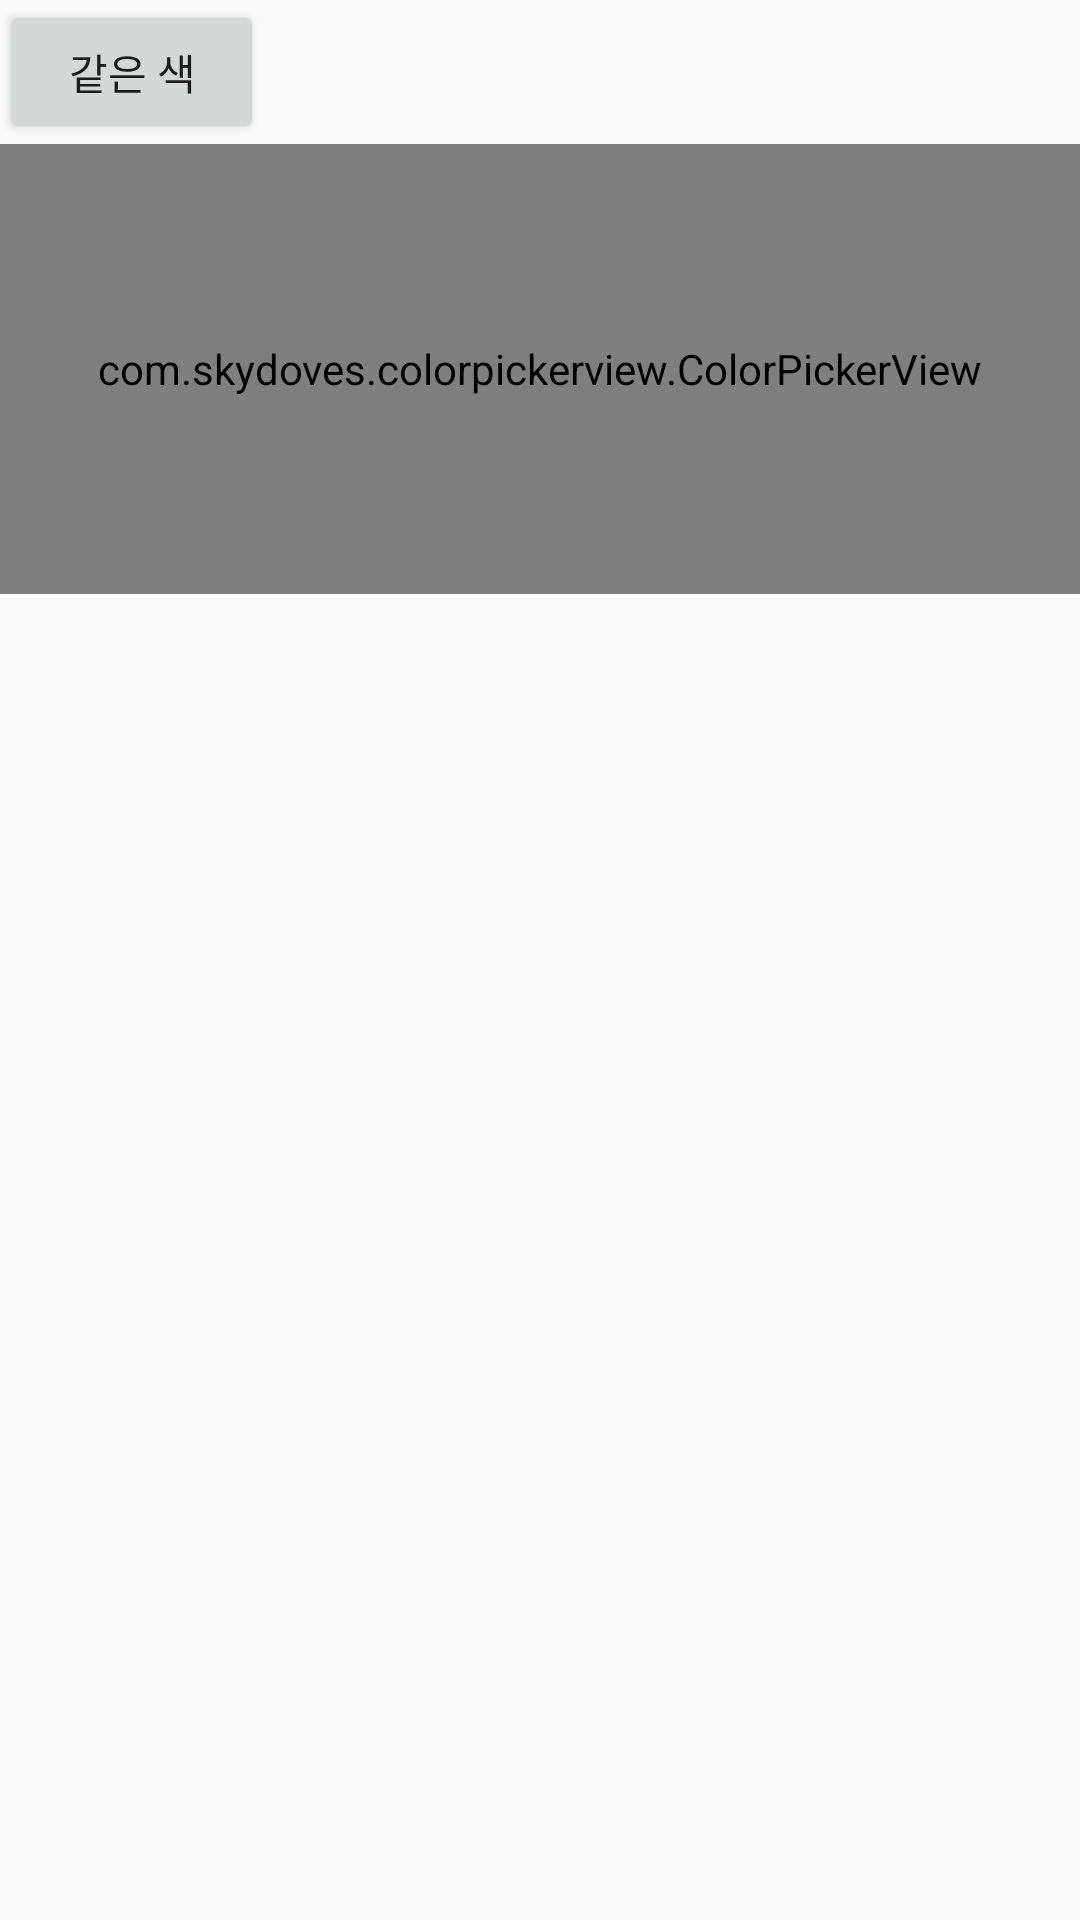

This screen was rendered from an Android layout file. Write that file and the resources it references.
<!-- AndroidManifest.xml: application theme AppTheme -->
<!-- res/layout/fragment_color_palette.xml -->
<?xml version="1.0" encoding="utf-8"?>
<LinearLayout xmlns:android="http://schemas.android.com/apk/res/android"
    xmlns:app="http://schemas.android.com/apk/res-auto"
    android:layout_width="match_parent"
    android:layout_height="match_parent"
    android:orientation="vertical">

    <LinearLayout
        android:layout_width="wrap_content"
        android:layout_height="wrap_content">

        <Button
            android:id="@+id/button"
            android:layout_width="wrap_content"
            android:layout_height="wrap_content"
            android:text="같은 색" />

        <Button
            android:id="@+id/button_border"
            android:layout_width="wrap_content"
            android:layout_height="wrap_content"
            android:text="테두리 없애기"
            android:visibility="invisible"
            android:layout_marginLeft="10dp"/>

    </LinearLayout>


    <com.skydoves.colorpickerview.ColorPickerView
        android:id="@+id/colorPickerView"
        android:layout_width="match_parent"
        android:layout_height="150dp"
        app:palette="@drawable/color"
        android:scaleType="fitXY"/>

</LinearLayout>
<!-- resources referenced by this layout -->
<resources>
  <!-- drawable color: png bitmap (drawable-v24, 876359 bytes) -->
  <style name="AppTheme" parent="Theme.AppCompat.Light.NoActionBar">
          
          <item name="colorPrimary">#FFFFFF</item>
          <item name="colorPrimaryDark">#FFFFFF</item>
          <item name="colorAccent">#BAD1E6</item>
          <item name="android:windowLightStatusBar">true</item>
      </style>
</resources>
